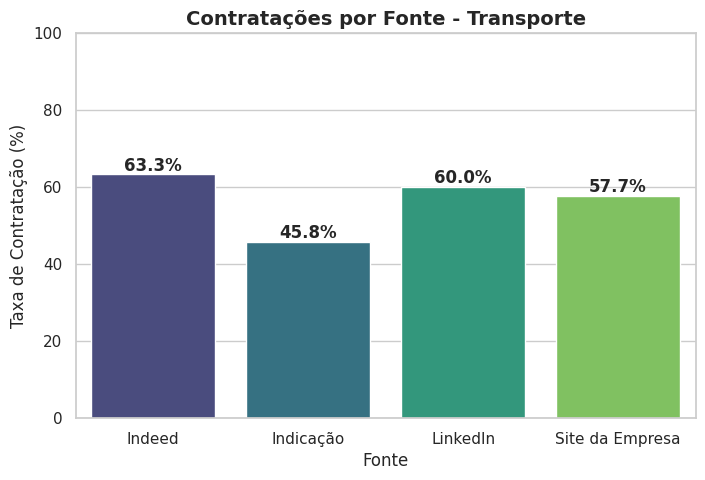
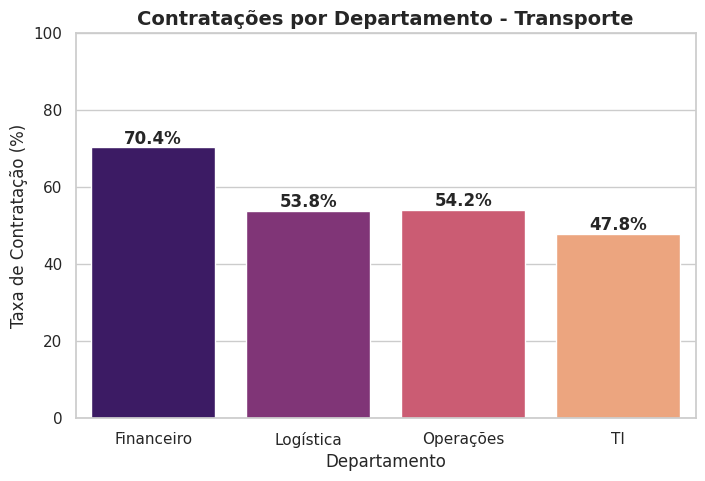

The script that saved these images, in order:
import pandas as pd
import numpy as np
from datetime import datetime, timedelta
import matplotlib.pyplot as plt
import seaborn as sns

# -----------------------------
# Configurações iniciais
np.random.seed(42)
sns.set(style="whitegrid")

# -----------------------------
# Definir transportadoras (efictício) e departamentos
fontes_recrutamento = ['LinkedIn','Indeed','Indicação','Site da Empresa']
departamentos = ['Operações', 'TI', 'Logística', 'Financeiro']

num_candidatos = 100
candidatos = []

# -----------------------------
# Gerar candidatos fictícios
for i in range(num_candidatos):
    data_inscricao = datetime.today() - timedelta(days=np.random.randint(1,60))
    data_triagem = data_inscricao + timedelta(days=np.random.randint(1,7))
    data_entrevista = data_triagem + timedelta(days=np.random.randint(1,7))
    data_decisao = data_entrevista + timedelta(days=np.random.randint(1,5))
    
    aprovado_triagem = np.random.choice(['Sim','Não'], p=[0.8,0.2])
    aprovado_entrevista = 'Sim' if aprovado_triagem=='Sim' else 'Não'
    contratado = 'Sim' if aprovado_entrevista=='Sim' and np.random.rand()>0.3 else 'Não'
    
    candidatos.append({
        'CandidatoID': i+1,
        'Fonte': np.random.choice(fontes_recrutamento),
        'Departamento': np.random.choice(departamentos),
        'Data_Inscricao': data_inscricao,
        'Data_Triagem': data_triagem,
        'Data_Entrevista': data_entrevista,
        'Data_Decisao': data_decisao,
        'Aprovado_Triagem': aprovado_triagem,
        'Aprovado_Entrevista': aprovado_entrevista,
        'Contratado': contratado
    })

# -----------------------------
# Criar DataFrame
df = pd.DataFrame(candidatos)

# -----------------------------
# Criar coluna numérica para Contratado
df['Contratado_Num'] = df['Contratado'].map({'Sim':1,'Não':0})

# -----------------------------
# Calcular tempos de cada etapa
df['Data_Inscricao'] = pd.to_datetime(df['Data_Inscricao'])
df['Data_Triagem'] = pd.to_datetime(df['Data_Triagem'])
df['Data_Entrevista'] = pd.to_datetime(df['Data_Entrevista'])
df['Data_Decisao'] = pd.to_datetime(df['Data_Decisao'])

df['Tempo_Triagem'] = (df['Data_Triagem'] - df['Data_Inscricao']).dt.days
df['Tempo_Entrevista'] = (df['Data_Entrevista'] - df['Data_Triagem']).dt.days
df['Tempo_Decisao'] = (df['Data_Decisao'] - df['Data_Entrevista']).dt.days

# -----------------------------
# KPIs Gerais
print("=== KPIs Gerais ===")
print(f"Taxa aprovação triagem: {(df['Aprovado_Triagem']=='Sim').mean()*100:.2f}%")
print(f"Taxa aprovação entrevista: {(df['Aprovado_Entrevista']=='Sim').mean()*100:.2f}%")
print(f"Taxa contratação final: {(df['Contratado']=='Sim').mean()*100:.2f}%")
print(f"Tempo médio Triagem (dias): {df['Tempo_Triagem'].mean():.2f}")
print(f"Tempo médio Entrevista (dias): {df['Tempo_Entrevista'].mean():.2f}")
print(f"Tempo médio Decisão (dias): {df['Tempo_Decisao'].mean():.2f}")

# -----------------------------
# Análise por Fonte
fonte_summary = df.groupby('Fonte')['Contratado_Num'].mean()*100
print("\nContratações por Fonte (%):")
print(fonte_summary)

plt.figure(figsize=(8,5))
sns.barplot(x=fonte_summary.index, y=fonte_summary.values, palette='viridis')
plt.title("Contratações por Fonte - Transporte", fontsize=14,fontweight='bold')
plt.ylabel("Taxa de Contratação (%)")
plt.ylim(0,100)
for i,v in enumerate(fonte_summary.values):
    plt.text(i,v+1,f"{v:.1f}%",ha='center',fontweight='bold')
plt.show()

# -----------------------------
# Análise por Departamento
dept_summary = df.groupby('Departamento')['Contratado_Num'].mean()*100
print("\nContratações por Departamento (%):")
print(dept_summary)

plt.figure(figsize=(8,5))
sns.barplot(x=dept_summary.index, y=dept_summary.values, palette='magma')
plt.title("Contratações por Departamento - Transporte", fontsize=14,fontweight='bold')
plt.ylabel("Taxa de Contratação (%)")
plt.ylim(0,100)
for i,v in enumerate(dept_summary.values):
    plt.text(i,v+1,f"{v:.1f}%",ha='center',fontweight='bold')
plt.show()

# -----------------------------
# Salvar CSV
df.to_csv("recrutamento_transporte.csv",index=False)
print("\nArquivo 'recrutamento_transporte.csv' salvo com sucesso!")

# -----------------------------
# Mostrar exemplos
print("\nExemplo de registros:")
print(df.head())
